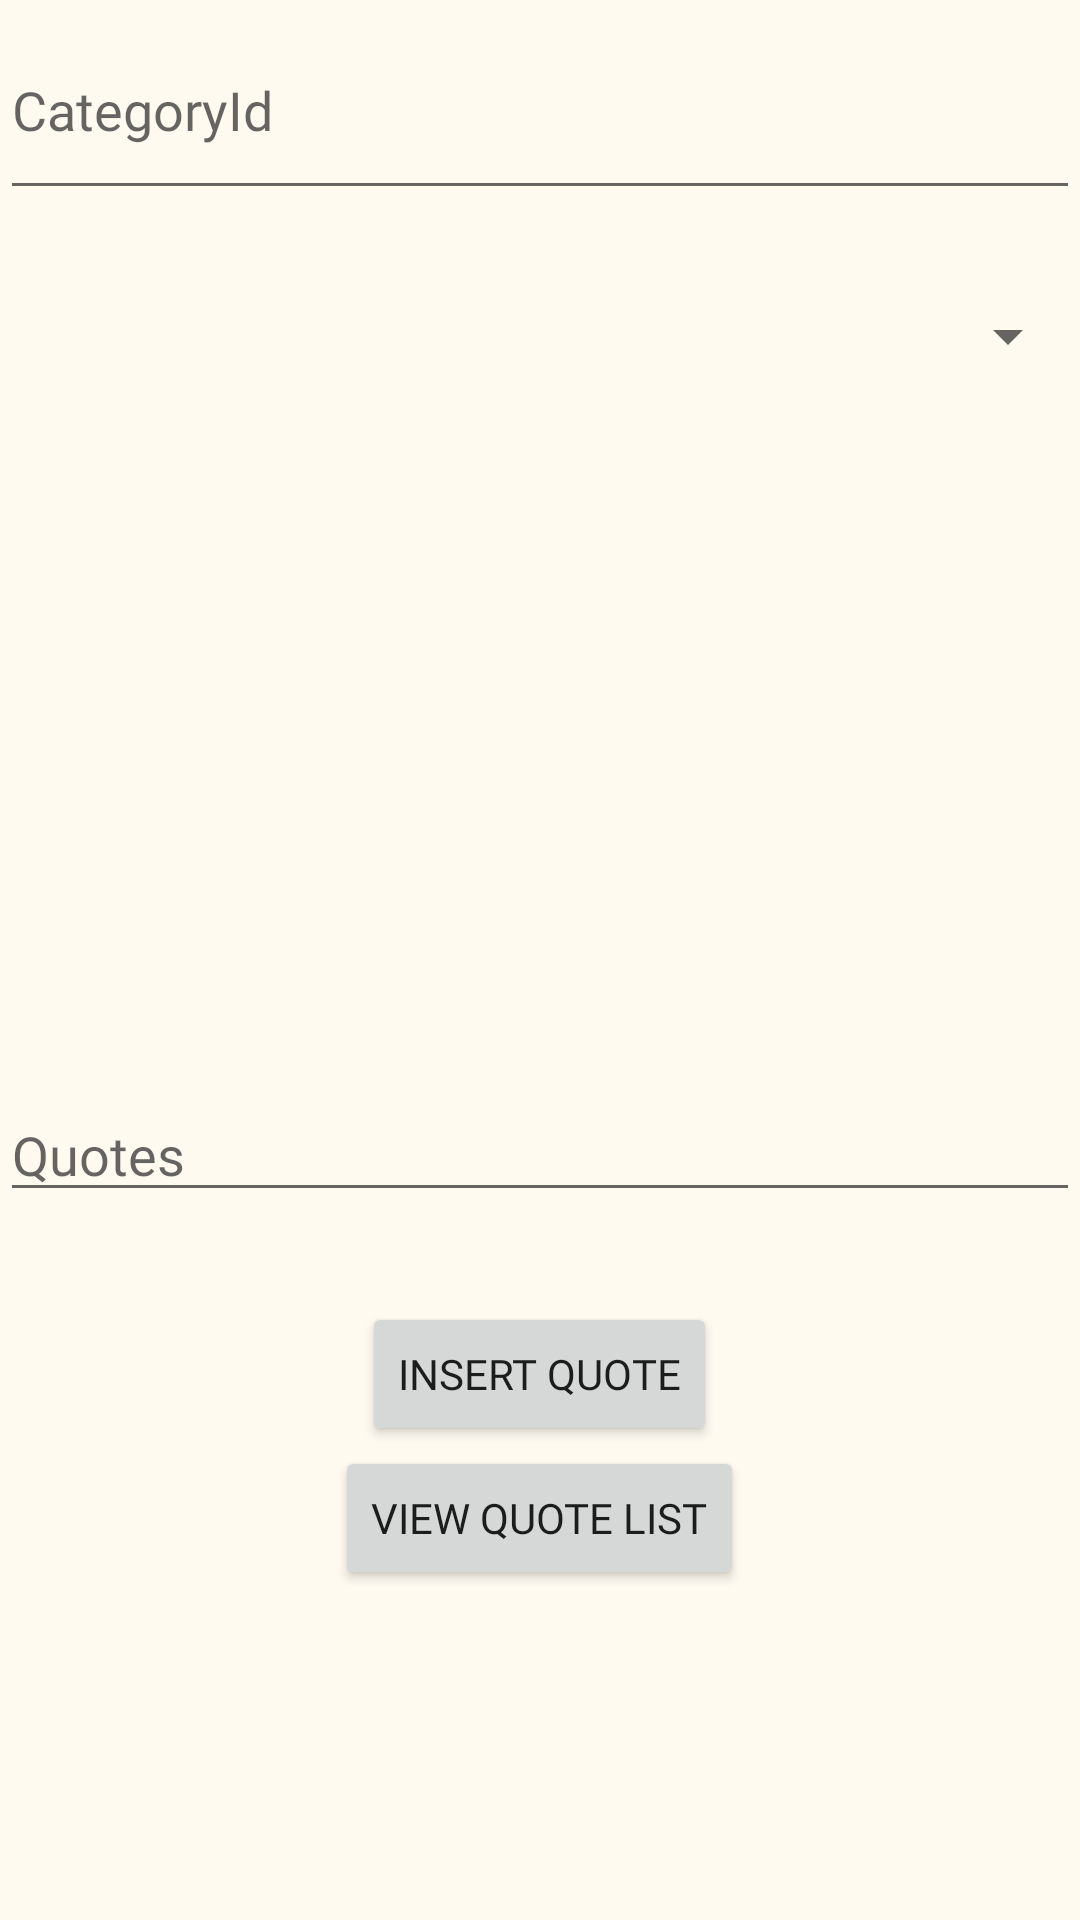

This screen was rendered from an Android layout file. Write that file and the resources it references.
<!-- AndroidManifest.xml: application theme Theme.QuoteAppAdminPanel -->
<!-- res/layout/activity_quotes_insert.xml -->
<?xml version="1.0" encoding="utf-8"?>
<LinearLayout xmlns:android="http://schemas.android.com/apk/res/android"
    xmlns:app="http://schemas.android.com/apk/res-auto"
    xmlns:tools="http://schemas.android.com/tools"
    android:layout_width="match_parent"
    android:layout_height="match_parent"
    android:background="#FFFAF0"
    android:orientation="vertical"
    tools:context=".Insert.QuotesInsert">

    <EditText
        android:id="@+id/qt_cat_id"
        android:layout_width="match_parent"
        android:layout_height="70dp"
        android:fontFamily="@font/adamina"
        android:hint="CategoryId"
        android:inputType="number" />

    <Spinner
        android:id="@+id/qt_cat"
        android:layout_width="match_parent"
        android:layout_height="wrap_content"
        android:layout_marginTop="30dp"
        android:layout_marginBottom="30dp" />

    <EditText
        android:id="@+id/qt_qt"
        android:layout_width="match_parent"
        android:layout_height="250dp"
        android:fontFamily="@font/adamina"
        android:gravity="bottom"
        android:hint="Quotes"
        android:inputType="textMultiLine" />

    <FrameLayout
        android:layout_width="match_parent"
        android:layout_height="wrap_content"
        android:layout_marginTop="30dp">

        <ProgressBar
            android:id="@+id/qt_pro"
            android:layout_width="wrap_content"
            android:layout_height="wrap_content"
            android:layout_gravity="center"
            android:elevation="100dp"
            android:visibility="gone" />

        <Button
            android:id="@+id/insert_quote_button"
            android:layout_width="wrap_content"
            android:layout_height="wrap_content"
            android:layout_gravity="center"
            android:fontFamily="@font/arvo"
            android:text="Insert Quote" />

    </FrameLayout>

    <Button
        android:layout_width="wrap_content"
        android:layout_height="wrap_content"
        android:layout_gravity="center"
        android:fontFamily="@font/arvo"
        android:onClick="viewQuoteList"
        android:text="View Quote List" />

</LinearLayout>
<!-- resources referenced by this layout -->
<resources>
  <style name="Theme.QuoteAppAdminPanel" parent="Theme.MaterialComponents.DayNight.NoActionBar">
          
  
  
  
  
  
  
  
  
  
  
          
          <item name="android:statusBarColor" tools:targetApi="l">?attr/colorPrimaryVariant</item>
          
      </style>
</resources>
